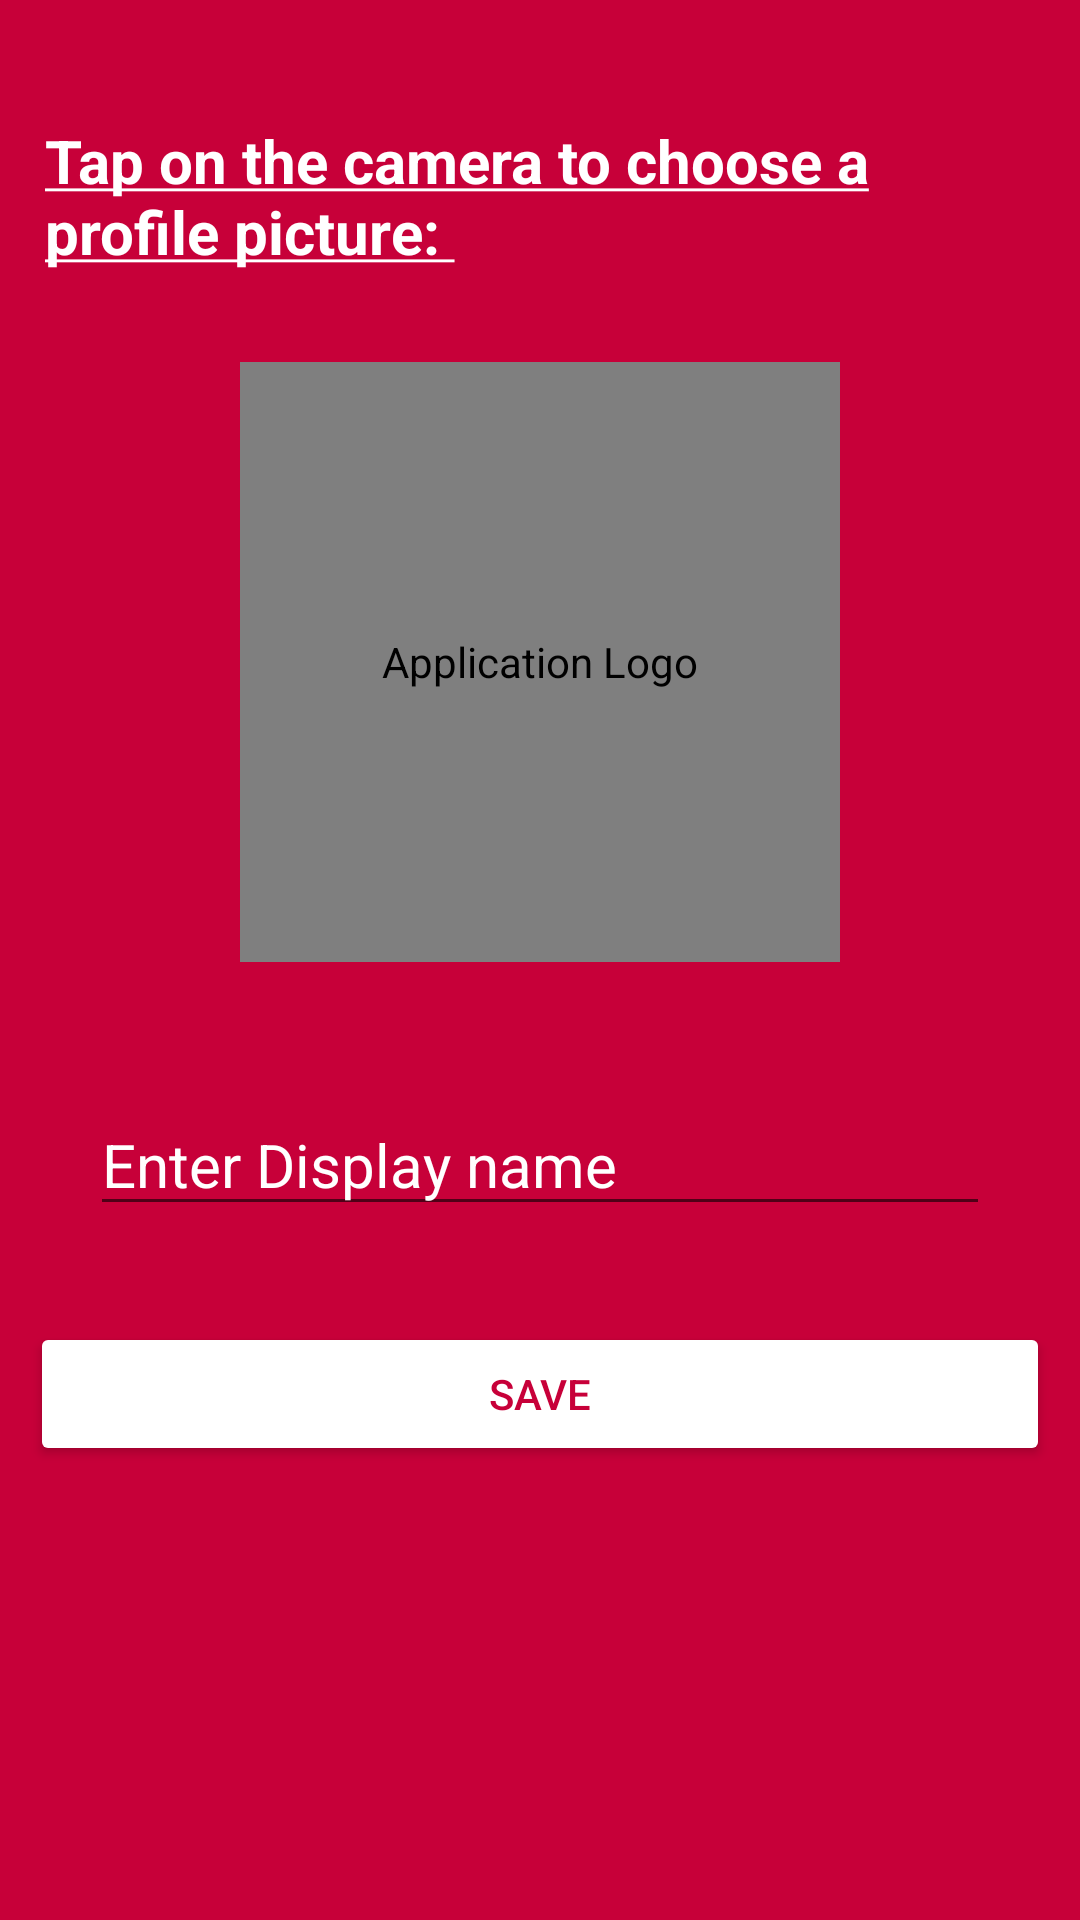

Layout XML and referenced resources for this Android screen:
<!-- AndroidManifest.xml: application theme Theme.AppCompat.Light -->
<!-- res/layout/activity_user_profile.xml -->
<?xml version="1.0" encoding="utf-8"?>
<ScrollView
    xmlns:android="http://schemas.android.com/apk/res/android"
    xmlns:app="http://schemas.android.com/apk/res-auto"
    xmlns:tools="http://schemas.android.com/tools"
    android:layout_width="match_parent"
    android:layout_height="wrap_content"
    android:orientation="vertical"
    android:background="#c70039">

    <android.support.constraint.ConstraintLayout
        xmlns:android="http://schemas.android.com/apk/res/android"
        xmlns:tools="http://schemas.android.com/tools"
        android:layout_width="match_parent"
        android:layout_height="wrap_content"
        android:layout_marginLeft="10dp"
        android:layout_marginRight="10dp"
        xmlns:app="http://schemas.android.com/apk/res-auto"
        android:background="#c70039"
        android:orientation="vertical"
        tools:context=".UserProfile">

        <TextView
            android:id="@+id/prof_textView"
            android:layout_width="match_parent"
            android:layout_height="wrap_content"
            android:layout_marginStart="5dp"
            android:text="@string/insert_pic"
            android:paddingTop="40dp"
            android:paddingBottom="30dp"
            android:textSize="20sp"
            android:textColor="#FFFFFF"
            app:layout_constraintEnd_toEndOf="parent"
            app:layout_constraintStart_toStartOf="parent"
            app:layout_constraintTop_toTopOf="parent">
        </TextView>

        <de.hdodenhof.circleimageview.CircleImageView
            android:id="@+id/imageView"
            android:layout_width="200dp"
            android:layout_height="200dp"
            android:contentDescription="@string/imagedesc"
            android:scaleType="centerCrop"
            android:src="@drawable/post_placeholder"
            app:layout_constraintEnd_toEndOf="parent"
            app:layout_constraintStart_toStartOf="parent"
            app:layout_constraintTop_toBottomOf="@+id/prof_textView" />

        <ProgressBar
            android:id="@+id/progressbar"
            android:layout_width="wrap_content"
            android:layout_height="wrap_content"
            android:layout_gravity="center_horizontal"
            android:visibility="gone"
            android:indeterminateTint="#FFFFFF"
            app:layout_constraintEnd_toEndOf="parent"
            app:layout_constraintStart_toStartOf="parent"
            app:layout_constraintTop_toBottomOf="@+id/imageView">
        </ProgressBar>

        <EditText
            android:id="@+id/editTextDisplayName"
            android:layout_width="300dp"
            android:layout_height="wrap_content"
            android:layout_gravity="center_horizontal"
            android:layout_marginTop="24dp"
            android:hint="@string/enter_displayname"
            android:inputType="text"
            android:paddingTop="30dp"
            android:singleLine="true"
            android:textColor="#FFFFFF"
            android:textColorHint="#FFFFFF"
            android:textSize="20sp"
            app:layout_constraintEnd_toEndOf="parent"
            app:layout_constraintStart_toStartOf="parent"
            app:layout_constraintTop_toBottomOf="@+id/imageView">
        </EditText>

        <Button
            android:id="@+id/buttonSave"
            android:layout_width="match_parent"
            android:layout_height="wrap_content"
            android:layout_gravity="center_horizontal"
            android:layout_marginTop="32dp"
            android:backgroundTint="#FFFFFF"
            android:text="@string/save"
            android:textColor="#c70039"
            app:layout_constraintEnd_toEndOf="parent"
            app:layout_constraintHorizontal_bias="0.0"
            app:layout_constraintStart_toStartOf="parent"
            app:layout_constraintTop_toBottomOf="@+id/editTextDisplayName">
        </Button>

        <TextView
            android:id="@+id/textViewVerified"
            android:layout_width="fill_parent"
            android:layout_height="wrap_content"
            android:layout_gravity="center"
            android:layout_margin="10dp"
            android:layout_marginTop="44dp"
            android:paddingTop="15dp"
            android:paddingBottom="40dp"
            android:textColor="#FFFFFF"
            android:textSize="20sp"
            app:layout_constraintEnd_toEndOf="parent"
            app:layout_constraintHorizontal_bias="0.473"
            app:layout_constraintStart_toStartOf="parent"
            app:layout_constraintTop_toBottomOf="@+id/buttonSave">
        </TextView>

    </android.support.constraint.ConstraintLayout>
</ScrollView>
<!-- resources referenced by this layout -->
<resources>
  <!-- drawable post_placeholder: png bitmap (drawable, 1025 bytes) -->
  <string name="enter_displayname">Enter Display name</string>
  <string name="imagedesc">Application Logo</string>
  <string name="insert_pic"><b><u>Tap on the camera to choose a profile picture: </u></b></string>
  <string name="save">Save</string>
</resources>
